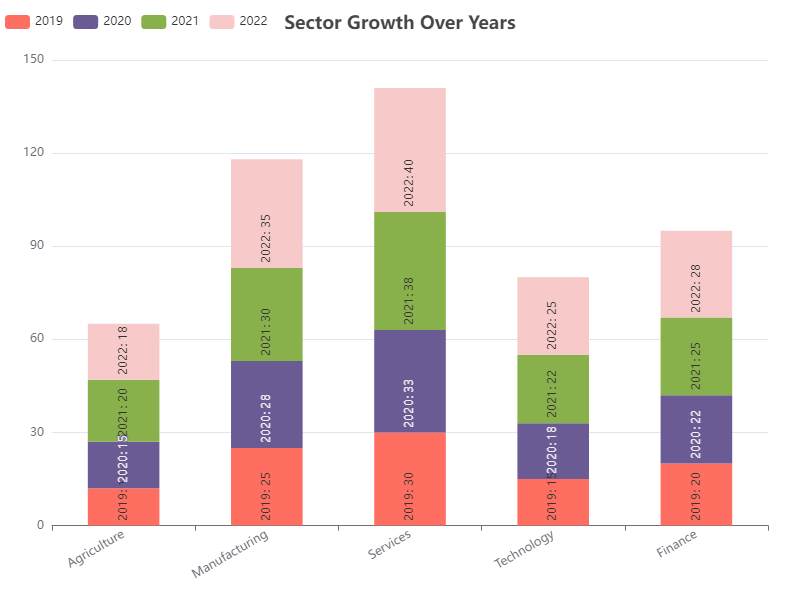

Data behind this chart, as committed beside it:
Category, 2019, 2020, 2021, 2022
Agriculture, 12, 15, 20, 18
Manufacturing, 25, 28, 30, 35
Services, 30, 33, 38, 40
Technology, 15, 18, 22, 25
Finance, 20, 22, 25, 28
